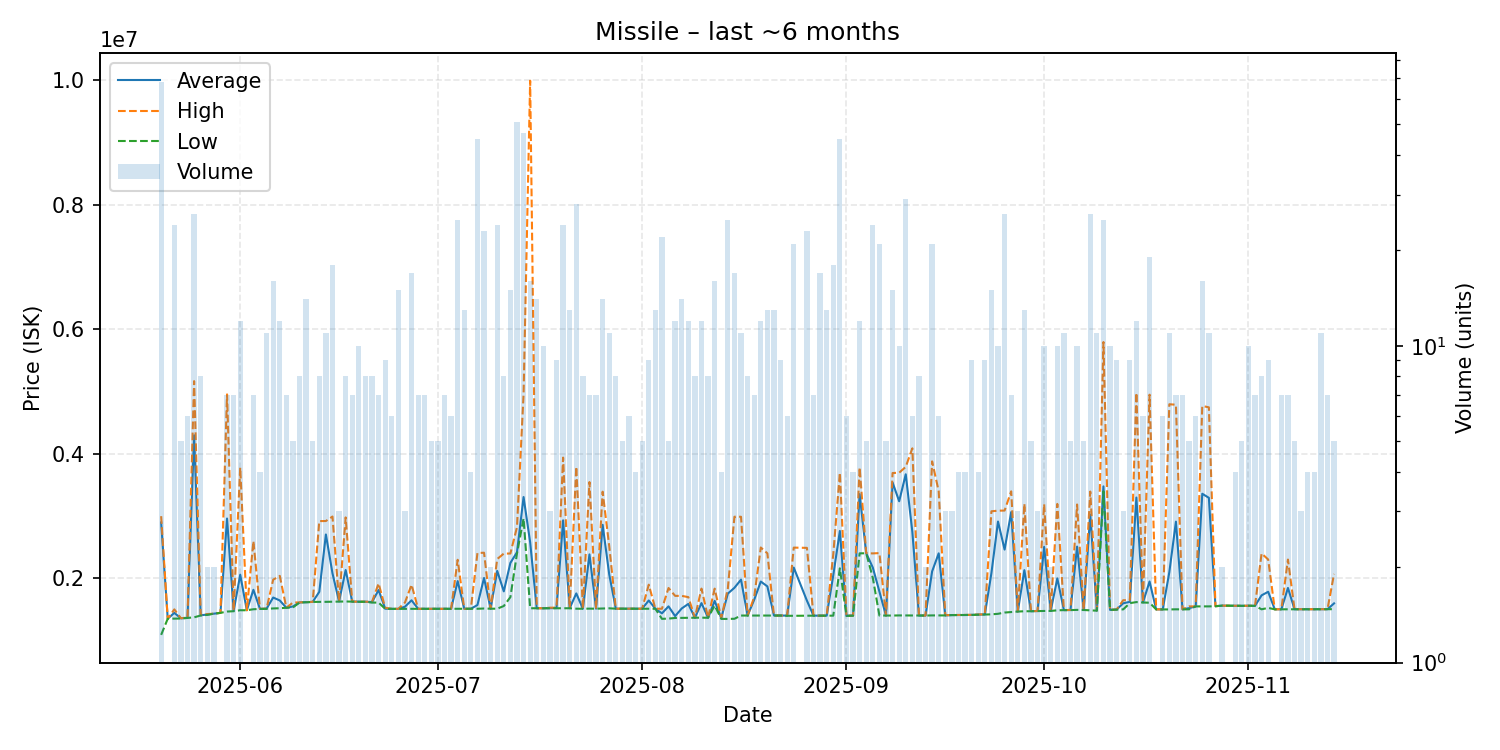

The file beside this chart, header and first rows:
date, average, highest, lowest, order_count, volume
2025-05-20, 2899706, 3000000, 1093500, 7, 68
2025-05-21, 1353000, 1353000, 1353000, 1, 1
2025-05-22, 1446917, 1503000, 1355000, 8, 24
2025-05-23, 1359000, 1360000, 1356000, 5, 5
2025-05-24, 1368333, 1373000, 1365500, 6, 6
2025-05-25, 4298962, 5169000, 1375000, 12, 26
2025-05-26, 1407625, 1411500, 1405000, 8, 8
2025-05-27, 1421000, 1428000, 1414000, 2, 2
2025-05-28, 1434000, 1434000, 1434000, 2, 2
2025-05-29, 1447000, 1447000, 1447000, 1, 1
2025-05-30, 2962143, 4956000, 1468000, 5, 7
2025-05-31, 1477571, 1483000, 1473500, 6, 7
2025-06-01, 2060167, 3780000, 1489000, 7, 12
2025-06-02, 1489000, 1489000, 1489000, 1, 1
2025-06-03, 1817429, 2600000, 1505000, 7, 7
2025-06-04, 1510250, 1511000, 1510000, 4, 4
2025-06-05, 1514909, 1516000, 1511000, 10, 11
2025-06-06, 1693438, 1980000, 1518000, 14, 16
2025-06-07, 1646333, 2041000, 1521000, 10, 12
2025-06-08, 1529000, 1529000, 1529000, 7, 7
2025-06-09, 1549800, 1613000, 1534000, 5, 5
2025-06-10, 1613500, 1615000, 1613000, 8, 8
2025-06-11, 1619500, 1620000, 1616500, 11, 14
2025-06-12, 1623000, 1623000, 1623000, 4, 5
2025-06-13, 1785250, 2921000, 1623000, 7, 8
2025-06-14, 2705727, 2922000, 1624000, 9, 11
2025-06-15, 2082500, 2994000, 1626500, 9, 18
2025-06-16, 1630000, 1630000, 1630000, 3, 3
2025-06-17, 2135500, 2980000, 1630000, 5, 8
2025-06-18, 1627714, 1628000, 1627000, 7, 7
2025-06-19, 1626400, 1627000, 1625000, 8, 10
2025-06-20, 1625750, 1626000, 1625000, 8, 8
2025-06-21, 1620250, 1625000, 1612000, 8, 8
2025-06-22, 1813714, 1920000, 1612000, 7, 7
2025-06-23, 1513889, 1529000, 1512000, 9, 9
2025-06-24, 1511667, 1512000, 1511000, 5, 6
2025-06-25, 1511533, 1512000, 1511000, 8, 15
2025-06-26, 1545667, 1613000, 1512000, 3, 3
2025-06-27, 1648824, 1899000, 1512000, 11, 17
2025-06-28, 1512000, 1512000, 1512000, 6, 7
2025-06-29, 1512000, 1512000, 1512000, 5, 7
2025-06-30, 1512000, 1512000, 1512000, 5, 5
2025-07-01, 1512000, 1512000, 1512000, 3, 5
2025-07-02, 1512286, 1513000, 1512000, 7, 7
2025-07-03, 1512000, 1512000, 1512000, 5, 6
2025-07-04, 1957560, 2299500, 1512000, 23, 25
2025-07-05, 1512769, 1513000, 1512000, 11, 13
2025-07-06, 1513000, 1513000, 1513000, 4, 4
2025-07-07, 1572889, 2408000, 1513000, 16, 45
2025-07-08, 2007217, 2413000, 1517000, 17, 23
2025-07-09, 1514000, 1514000, 1514000, 2, 2
2025-07-10, 2120750, 2311500, 1514000, 11, 24
2025-07-11, 1792500, 2399000, 1557000, 6, 8
2025-07-12, 2249200, 2400000, 1700000, 7, 15
2025-07-13, 2420667, 2822500, 2400000, 26, 51
2025-07-14, 3307383, 4955000, 2964000, 24, 47
2025-07-15, 2579938, 9994000, 1521000, 11, 16
2025-07-16, 1521643, 1522000, 1521000, 7, 14
2025-07-17, 1520500, 1521000, 1520000, 8, 10
2025-07-18, 1523333, 1530000, 1520000, 3, 3
... 118 more rows
